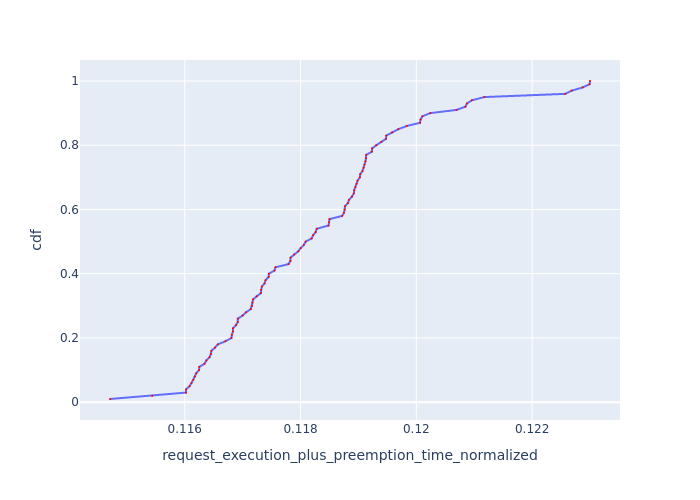

Data behind this chart, as committed beside it:
Request Id, request_execution_plus_preemption_time_n…, cdf
0_2, 0.1147, 0.01
0_8, 0.1154, 0.02
0_12, 0.116, 0.03
0_19, 0.116, 0.04
0_1, 0.1161, 0.05
0_11, 0.1161, 0.06
0_14, 0.1161, 0.07
0_7, 0.1162, 0.08
0_9, 0.1162, 0.09
0_15, 0.1162, 0.1
0_18, 0.1163, 0.11
0_17, 0.1163, 0.12
0_13, 0.1164, 0.13
0_5, 0.1164, 0.14
0_10, 0.1165, 0.15
0_16, 0.1165, 0.16
0_26, 0.1165, 0.17
0_54, 0.1166, 0.18
0_23, 0.1167, 0.19
0_27, 0.1168, 0.2
0_3, 0.1168, 0.21
0_20, 0.1168, 0.22
0_4, 0.1168, 0.23
0_30, 0.1169, 0.24
0_29, 0.1169, 0.25
0_28, 0.1169, 0.26
0_31, 0.117, 0.27
0_25, 0.1171, 0.28
0_32, 0.1171, 0.29
0_44, 0.1172, 0.3
0_37, 0.1172, 0.31
0_40, 0.1172, 0.32
0_41, 0.1172, 0.33
0_36, 0.1173, 0.34
0_43, 0.1173, 0.35
0_38, 0.1173, 0.36
0_24, 0.1174, 0.37
0_52, 0.1174, 0.38
0_42, 0.1174, 0.39
0_39, 0.1175, 0.4
0_21, 0.1175, 0.41
0_6, 0.1176, 0.42
0_53, 0.1178, 0.43
0_22, 0.1178, 0.44
0_57, 0.1178, 0.45
0_50, 0.1179, 0.46
0_51, 0.118, 0.47
0_33, 0.118, 0.48
0_71, 0.1181, 0.49
0_55, 0.1181, 0.5
0_56, 0.1182, 0.51
0_46, 0.1182, 0.52
0_45, 0.1183, 0.53
0_47, 0.1183, 0.54
0_73, 0.1185, 0.55
0_76, 0.1185, 0.56
0_48, 0.1185, 0.57
0_84, 0.1187, 0.58
0_81, 0.1188, 0.59
0_35, 0.1188, 0.6
... 40 more rows
